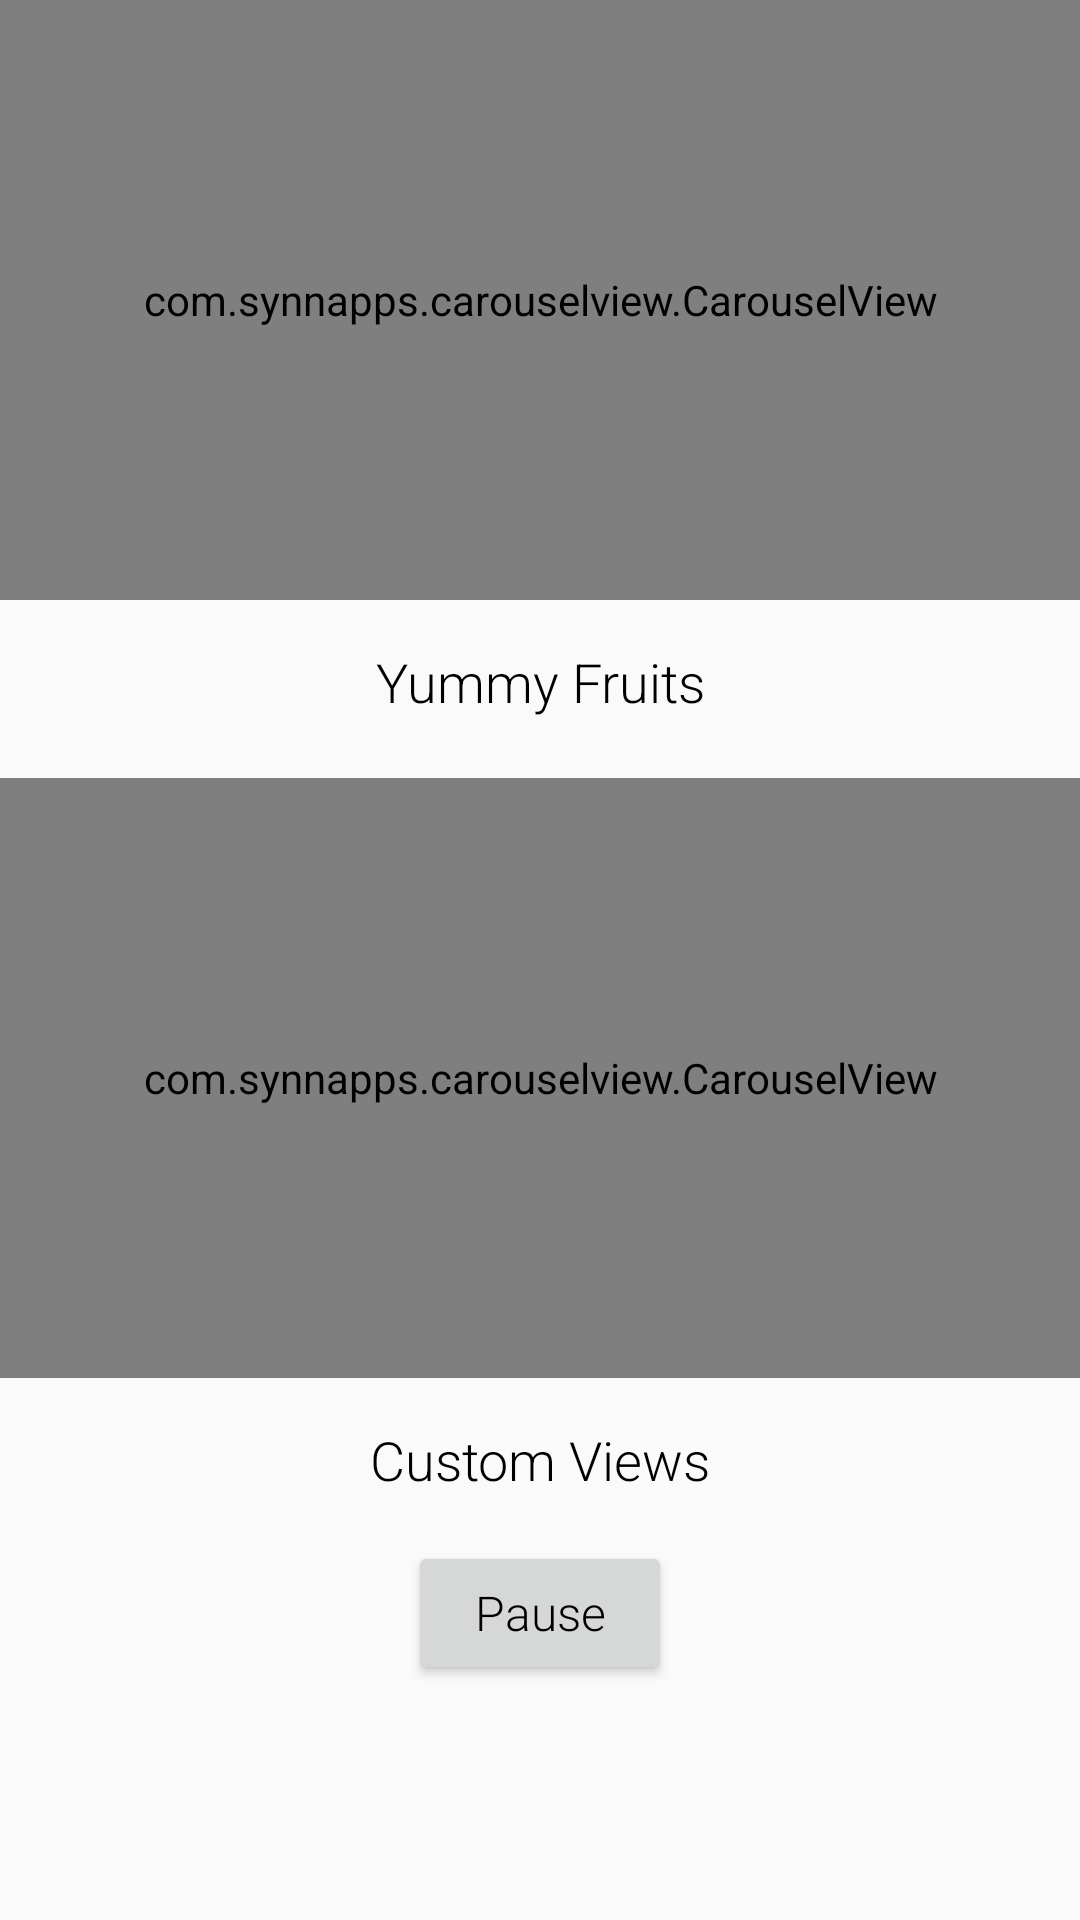

Reconstruct the res/layout file that produces this screen, plus the resources it refers to.
<!-- AndroidManifest.xml: application theme AppTheme -->
<!-- res/layout/activity_sample_carousel_view.xml -->
<?xml version="1.0" encoding="utf-8"?>
<RelativeLayout xmlns:android="http://schemas.android.com/apk/res/android"
    xmlns:app="http://schemas.android.com/apk/res-auto"
    xmlns:tools="http://schemas.android.com/tools"
    android:layout_width="match_parent"
    android:layout_height="match_parent"
    tools:context=".CarouselViewActivity">

    <com.synnapps.carouselview.CarouselView
        android:id="@+id/carouselView"
        android:layout_width="match_parent"
        android:layout_height="200dp"
        android:background="#444"
        app:animateOnBoundary="true"
        app:autoPlay="true"
        app:fillColor="#FFFFFFFF"
        app:indicatorGravity="top"
        app:pageColor="#00000000"
        app:pageTransformInterval="1500"
        app:pageTransformer="depth"
        app:radius="6dp"
        app:slideInterval="3000"
        app:strokeColor="#FF777777"
        app:indicatorVisibility="gone"
        app:strokeWidth="1dp"/>

    <TextView
        android:id="@+id/carouselLabel"
        android:layout_width="fill_parent"
        android:layout_height="wrap_content"
        android:layout_below="@+id/carouselView"
        android:layout_centerHorizontal="true"
        android:layout_marginTop="15dp"
        android:fontFamily="sans-serif-light"
        android:gravity="center_horizontal"
        android:text="Yummy Fruits"
        android:textColor="@android:color/black"
        android:textSize="18sp"/>

    <com.synnapps.carouselview.CarouselView
        android:id="@+id/customCarouselView"
        android:layout_width="match_parent"
        android:layout_height="200dp"
        android:layout_below="@+id/carouselLabel"
        android:layout_marginTop="20dp"
        app:disableAutoPlayOnUserInteraction="true"
        app:fillColor="#FFFFFFFF"
        app:pageColor="#00000000"
        app:radius="6dp"
        app:strokeColor="#FF777777"
        app:strokeWidth="1dp"/>

    <TextView
        android:id="@+id/customCarouselLabel"
        android:layout_width="fill_parent"
        android:layout_height="wrap_content"
        android:layout_below="@+id/customCarouselView"
        android:layout_centerHorizontal="true"
        android:layout_marginTop="15dp"
        android:fontFamily="sans-serif-light"
        android:gravity="center_horizontal"
        android:text="Custom Views"
        android:textColor="@android:color/black"
        android:textSize="18sp"/>

    <Button
        android:id="@+id/pauseButton"
        android:layout_width="wrap_content"
        android:layout_height="wrap_content"
        android:layout_below="@+id/customCarouselLabel"
        android:layout_centerHorizontal="true"
        android:layout_marginTop="15dp"
        android:fontFamily="sans-serif-light"
        android:gravity="center"
        android:text="Pause"
        android:textAllCaps="false"
        android:textColor="@android:color/black"
        android:textSize="16sp"/>

</RelativeLayout>
<!-- resources referenced by this layout -->
<resources>
  <style name="AppTheme" parent="Theme.AppCompat.Light.NoActionBar">
          
          <item name="colorPrimary">@color/colorPrimary</item>
          <item name="colorPrimaryDark">@color/colorPrimaryDark</item>
          <item name="colorAccent">@color/colorAccent</item>
      </style>
  <color name="colorPrimary">#8595EC</color>
  <color name="colorPrimaryDark">#8595EC</color>
  <color name="colorAccent">#03DAC5</color>
</resources>
